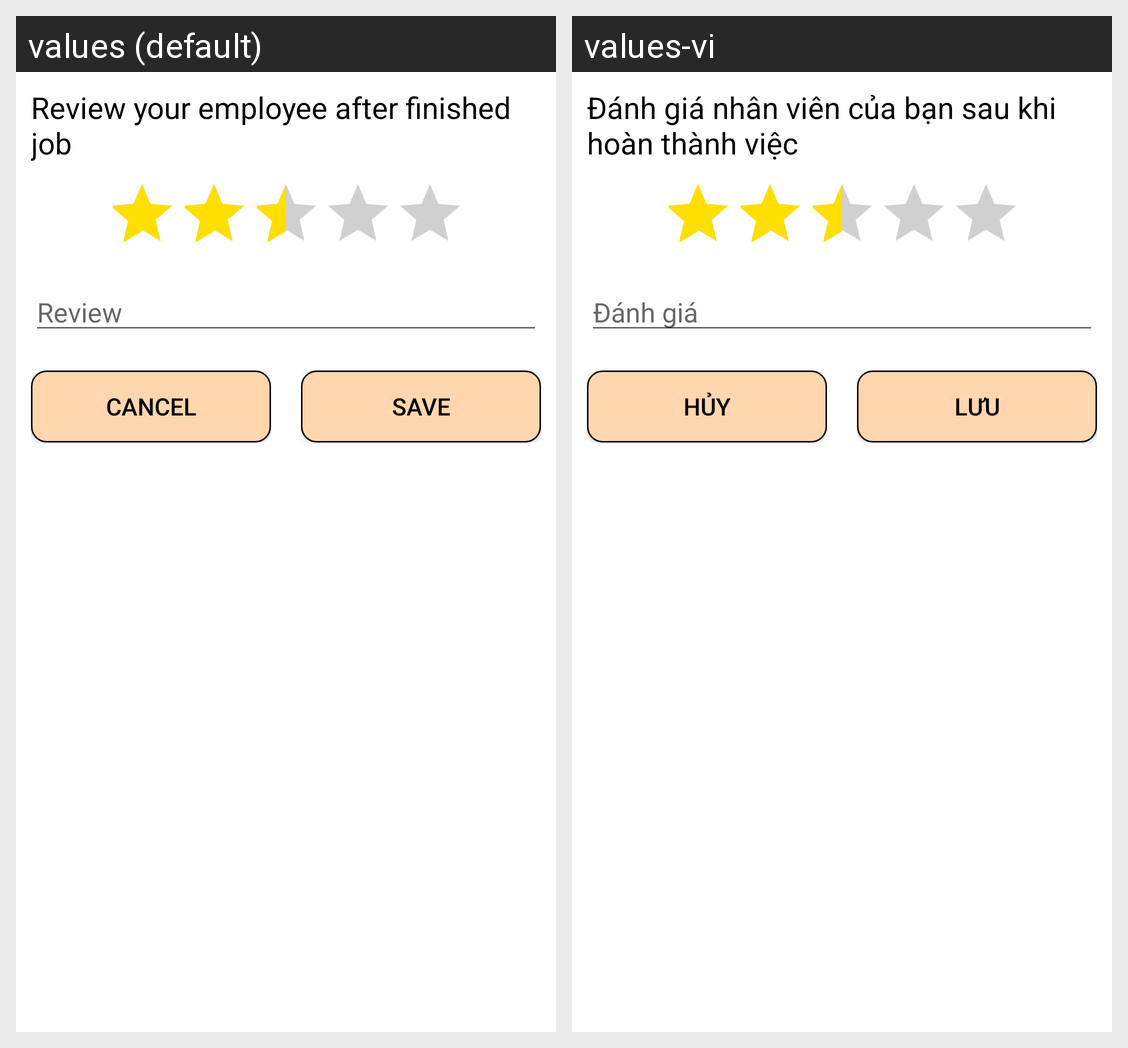

Translations of the strings shown on this Android screen, per locale in the grid:
Android screen res/layout/dialog_review_model.xml rendered under 2 locales, left to right: values (default), values-vi. Device: Nexus 5 (rendered at 1080×1920; each locale shown at half size, 540×960, under a caption strip naming it); theme FullScreenTheme.
Strings drawn on this screen, with the default value and each locale's value (text and hints the layout hard-codes, and strings that could not be matched under every locale, appear in the picture but are not listed):

review_nuser
  values: Review your employee after finished job
  values-vi: Đánh giá nhân viên của bạn sau khi hoàn thành việc

review
  values: Review
  values-vi: Đánh giá

cancel
  values: Cancel
  values-vi: Hủy

save
  values: Save
  values-vi: Lưu
